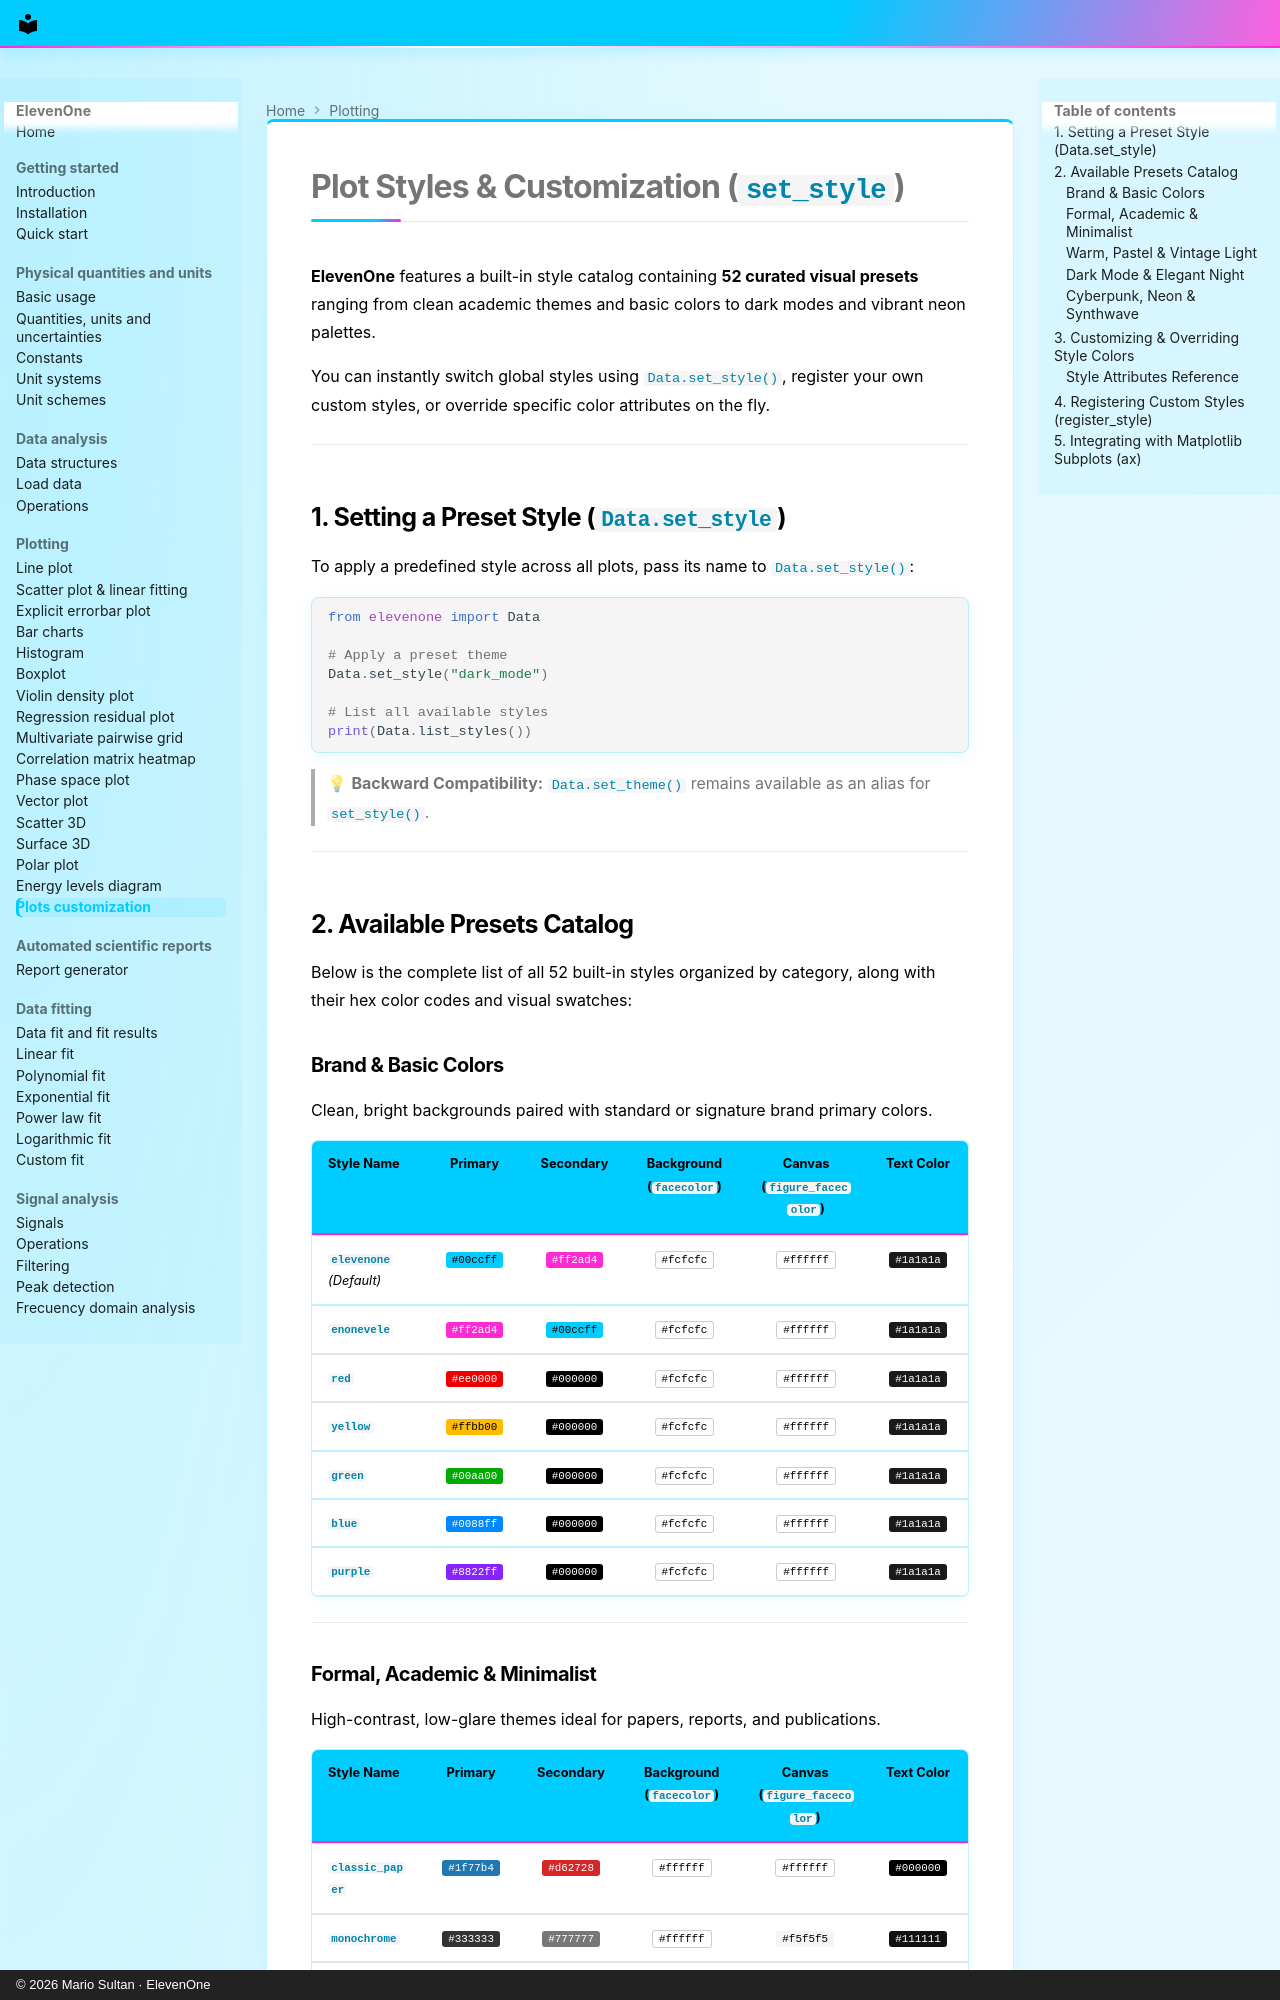

repository: MarioSultan/ElevenOne · page: customization/index.html · generator: mkdocs · copyright: © 2026 Mario Sultan · ElevenOne

# Plot Styles & Customization (`set_style`)

**ElevenOne** features a built-in style catalog containing **52 curated visual presets** ranging from clean academic themes and basic colors to dark modes and vibrant neon palettes.

You can instantly switch global styles using `Data.set_style()`, register your own custom styles, or override specific color attributes on the fly.

---

## 1. Setting a Preset Style (`Data.set_style`)

To apply a predefined style across all plots, pass its name to `Data.set_style()`:

```python
from elevenone import Data

# Apply a preset theme
Data.set_style("dark_mode")

# List all available styles
print(Data.list_styles())
```

> 💡 **Backward Compatibility:** `Data.set_theme()` remains available as an alias for `set_style()`.

---

## 2. Available Presets Catalog

Below is the complete list of all 52 built-in styles organized by category, along with their hex color codes and visual swatches:

### Brand & Basic Colors
Clean, bright backgrounds paired with standard or signature brand primary colors.

| Style Name | Primary | Secondary | Background (`facecolor`) | Canvas (`figure_facecolor`) | Text Color |
| :--- | :---: | :---: | :---: | :---: | :---: |
| **`elevenone`** *(Default)* | <code style="background:#00ccff;color:#000000;padding:2px 6px;border-radius:3px;">#00ccff</code> | <code style="background:#ff2ad4;color:#ffffff;padding:2px 6px;border-radius:3px;">#ff2ad4</code> | <code style="background:#fcfcfc;color:#000000;padding:2px 6px;border-radius:3px;border:1px solid #ccc;">#fcfcfc</code> | <code style="background:#ffffff;color:#000000;padding:2px 6px;border-radius:3px;border:1px solid #ccc;">#ffffff</code> | <code style="background:#1a1a1a;color:#ffffff;padding:2px 6px;border-radius:3px;">#1a1a1a</code> |
| **`enonevele`** | <code style="background:#ff2ad4;color:#ffffff;padding:2px 6px;border-radius:3px;">#ff2ad4</code> | <code style="background:#00ccff;color:#000000;padding:2px 6px;border-radius:3px;">#00ccff</code> | <code style="background:#fcfcfc;color:#000000;padding:2px 6px;border-radius:3px;border:1px solid #ccc;">#fcfcfc</code> | <code style="background:#ffffff;color:#000000;padding:2px 6px;border-radius:3px;border:1px solid #ccc;">#ffffff</code> | <code style="background:#1a1a1a;color:#ffffff;padding:2px 6px;border-radius:3px;">#1a1a1a</code> |
| **`red`** | <code style="background:#ee0000;color:#ffffff;padding:2px 6px;border-radius:3px;">#ee0000</code> | <code style="background:#000000;color:#ffffff;padding:2px 6px;border-radius:3px;">#000000</code> | <code style="background:#fcfcfc;color:#000000;padding:2px 6px;border-radius:3px;border:1px solid #ccc;">#fcfcfc</code> | <code style="background:#ffffff;color:#000000;padding:2px 6px;border-radius:3px;border:1px solid #ccc;">#ffffff</code> | <code style="background:#1a1a1a;color:#ffffff;padding:2px 6px;border-radius:3px;">#1a1a1a</code> |
| **`yellow`** | <code style="background:#ffbb00;color:#000000;padding:2px 6px;border-radius:3px;">#ffbb00</code> | <code style="background:#000000;color:#ffffff;padding:2px 6px;border-radius:3px;">#000000</code> | <code style="background:#fcfcfc;color:#000000;padding:2px 6px;border-radius:3px;border:1px solid #ccc;">#fcfcfc</code> | <code style="background:#ffffff;color:#000000;padding:2px 6px;border-radius:3px;border:1px solid #ccc;">#ffffff</code> | <code style="background:#1a1a1a;color:#ffffff;padding:2px 6px;border-radius:3px;">#1a1a1a</code> |
| **`green`** | <code style="background:#00aa00;color:#ffffff;padding:2px 6px;border-radius:3px;">#00aa00</code> | <code style="background:#000000;color:#ffffff;padding:2px 6px;border-radius:3px;">#000000</code> | <code style="background:#fcfcfc;color:#000000;padding:2px 6px;border-radius:3px;border:1px solid #ccc;">#fcfcfc</code> | <code style="background:#ffffff;color:#000000;padding:2px 6px;border-radius:3px;border:1px solid #ccc;">#ffffff</code> | <code style="background:#1a1a1a;color:#ffffff;padding:2px 6px;border-radius:3px;">#1a1a1a</code> |
| **`blue`** | <code style="background:#0088ff;color:#ffffff;padding:2px 6px;border-radius:3px;">#0088ff</code> | <code style="background:#000000;color:#ffffff;padding:2px 6px;border-radius:3px;">#000000</code> | <code style="background:#fcfcfc;color:#000000;padding:2px 6px;border-radius:3px;border:1px solid #ccc;">#fcfcfc</code> | <code style="background:#ffffff;color:#000000;padding:2px 6px;border-radius:3px;border:1px solid #ccc;">#ffffff</code> | <code style="background:#1a1a1a;color:#ffffff;padding:2px 6px;border-radius:3px;">#1a1a1a</code> |
| **`purple`** | <code style="background:#8822ff;color:#ffffff;padding:2px 6px;border-radius:3px;">#8822ff</code> | <code style="background:#000000;color:#ffffff;padding:2px 6px;border-radius:3px;">#000000</code> | <code style="background:#fcfcfc;color:#000000;padding:2px 6px;border-radius:3px;border:1px solid #ccc;">#fcfcfc</code> | <code style="background:#ffffff;color:#000000;padding:2px 6px;border-radius:3px;border:1px solid #ccc;">#ffffff</code> | <code style="background:#1a1a1a;color:#ffffff;padding:2px 6px;border-radius:3px;">#1a1a1a</code> |

---
